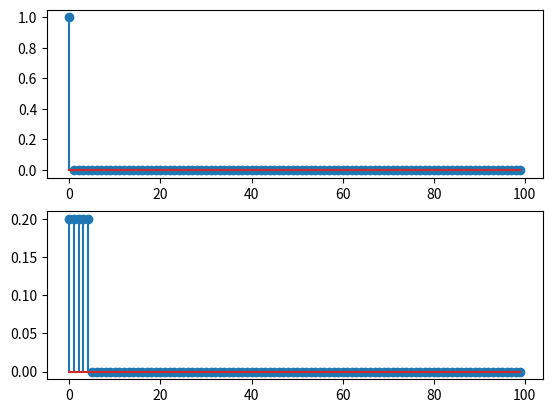

The matplotlib source for this figure:
import numpy as np 
import matplotlib as mp
import scipy as sp  
from matplotlib import pyplot as plt
from numpy.random import random 
from math import pi , pow
from scipy import signal

def delta (n):
	if n == 0 :
		return 1
	return 0

def system(M):
	N  = x.shape[0]
	y = np.zeros(N)
	for i in range(N):
		sum = 0
		for j in range(M):
			sum = sum + delta(i-j)
		y[i] = 1/M * sum  
	return y
		
N = 100
x = np.array([delta(n) for n in range(N)])
y = system(5)

plt.subplot(2,1,1)
plt.stem(x)
plt.subplot(2,1,2)
plt.stem(y)
plt.show()
